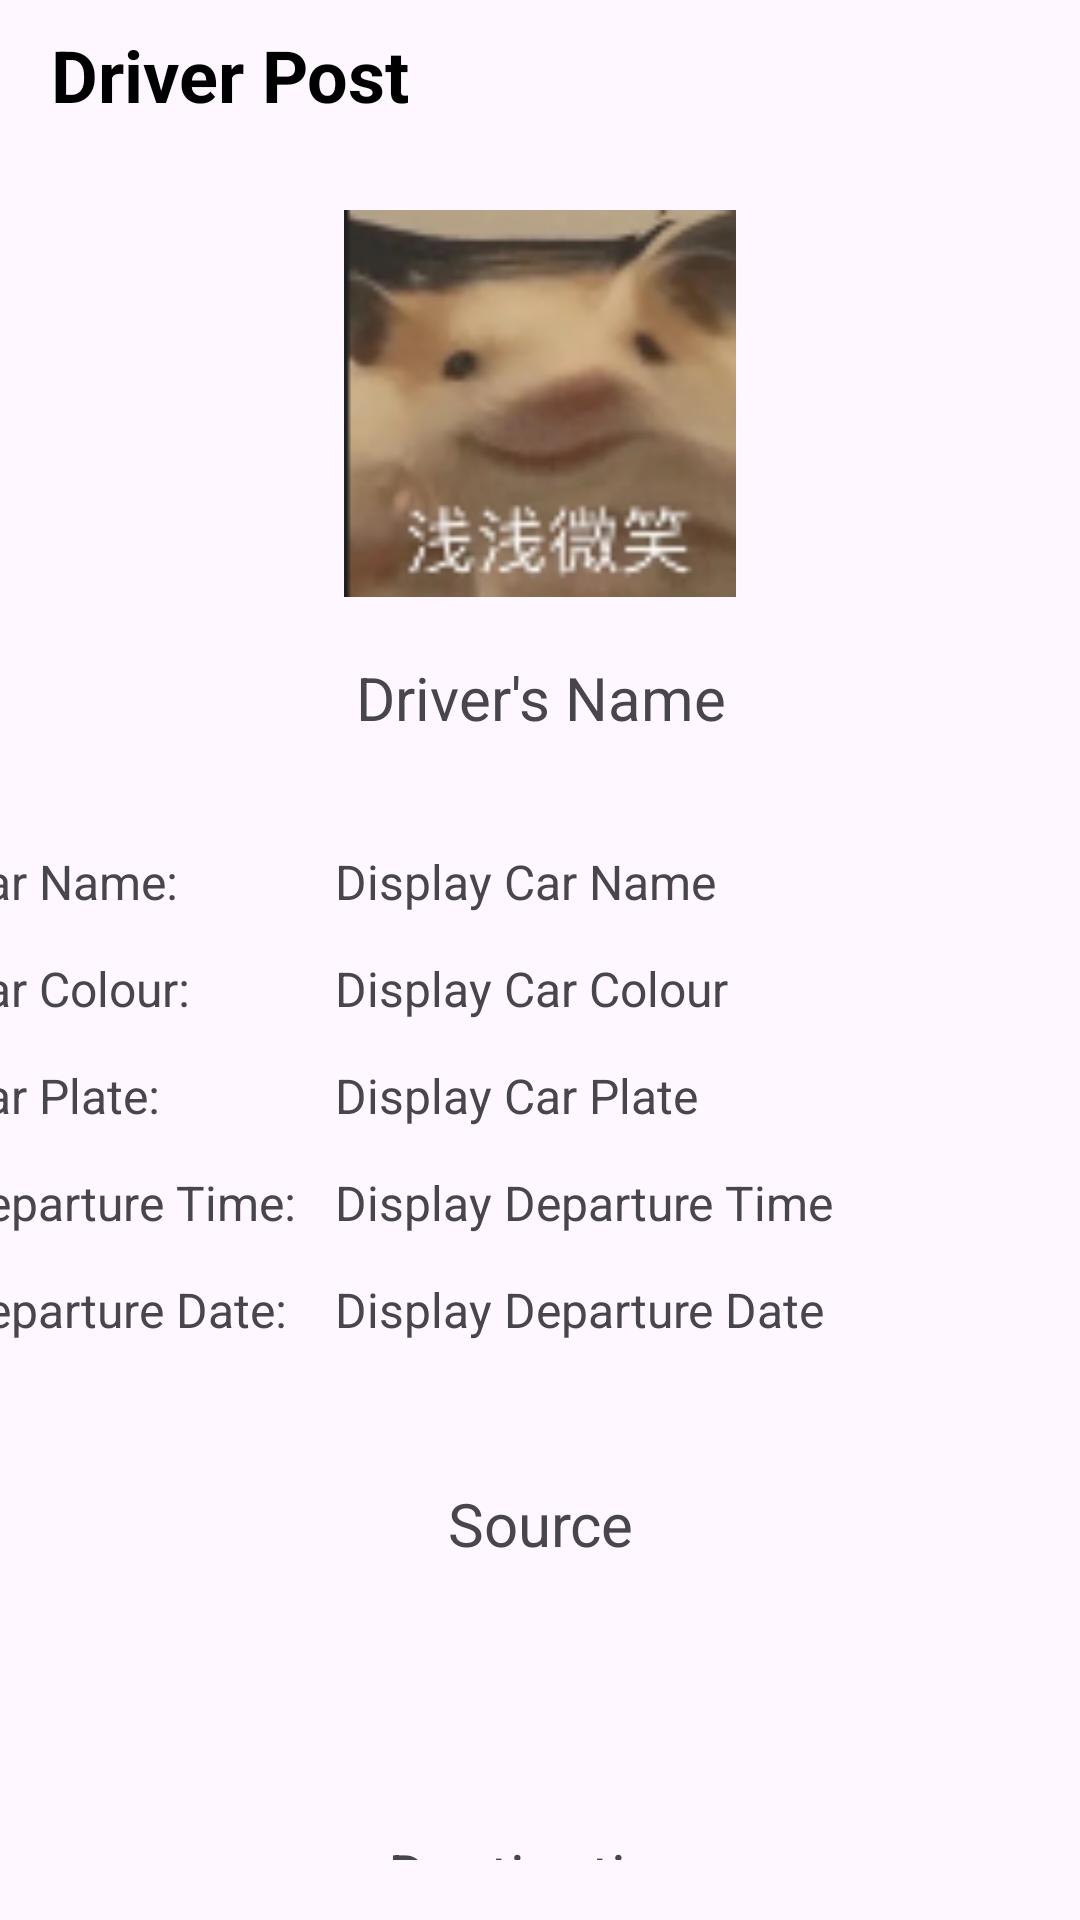

Produce the Android XML layout that renders to this screen, including the resource entries it uses.
<!-- AndroidManifest.xml: application theme Theme.TumpangMou -->
<!-- res/layout/fragment_driver_post.xml -->
<?xml version="1.0" encoding="utf-8"?>
<FrameLayout xmlns:android="http://schemas.android.com/apk/res/android"
    xmlns:app="http://schemas.android.com/apk/res-auto"
    xmlns:tools="http://schemas.android.com/tools"
    android:layout_width="match_parent"
    android:layout_height="match_parent"
    tools:context=".ui.rides.DriverPostFragment">

    <androidx.constraintlayout.widget.ConstraintLayout
        android:layout_width="match_parent"
        android:layout_height="wrap_content">

        <Button
            android:id="@+id/buttonBackToLoadPost"
            android:layout_width="68dp"
            android:layout_height="50dp"
            android:background="#00FFFFFF"
            app:icon="@drawable/baseline_arrow_back_24"
            app:iconSize="30dp"
            app:iconTint="#000000"
            app:layout_constraintBottom_toBottomOf="parent"
            app:layout_constraintStart_toStartOf="parent"
            app:layout_constraintTop_toTopOf="parent" />

        <TextView
            android:id="@+id/driverPostTitle"
            android:layout_width="343dp"
            android:layout_height="50dp"
            android:gravity="start|center_vertical"
            android:text="@string/driver_post_title"
            android:textColor="#000000"
            android:textSize="24sp"
            android:textStyle="bold"
            app:layout_constraintBottom_toBottomOf="parent"
            app:layout_constraintEnd_toEndOf="parent"
            app:layout_constraintTop_toTopOf="parent"
            app:layout_constraintVertical_bias="0.0" />

    </androidx.constraintlayout.widget.ConstraintLayout>

    <LinearLayout
        android:layout_width="match_parent"
        android:layout_height="match_parent"
        android:orientation="vertical"
        android:layout_marginTop="50dp">

        <ImageView
            android:id="@+id/driverImage"
            android:layout_width="match_parent"
            android:layout_height="129dp"
            android:layout_marginTop="20dp"
            android:src="@drawable/profile" />

        <TextView
            android:id="@+id/textViewDriverPostName"
            android:layout_width="match_parent"
            android:layout_height="wrap_content"
            android:text="@string/driver_post_driver_name"
            android:padding="20dp"
            android:textSize="20sp"
            android:gravity="center_horizontal"
            />

        <LinearLayout
            android:id="@+id/linearLayoutDriverDetails"
            android:layout_width="411dp"
            android:layout_height="wrap_content"
            android:layout_gravity="center_horizontal"
            android:layout_marginTop="10dp"
            android:orientation="vertical">

            <LinearLayout
                android:id="@+id/linearLayoutCarName"
                android:layout_width="match_parent"
                android:layout_height="wrap_content"
                android:orientation="horizontal"
                android:paddingTop="7dp"
                android:paddingBottom="7dp">

                <TextView
                    android:id="@+id/textViewCarName"
                    android:layout_width="0dp"
                    android:layout_height="wrap_content"
                    android:layout_weight="0.5"
                    android:paddingStart="10dp"
                    android:paddingEnd="0dp"
                    android:text="@string/driver_post_car_name"
                    android:textSize="16sp" />

                <TextView
                    android:id="@+id/textViewEditCarName"
                    android:layout_width="0dp"
                    android:layout_height="wrap_content"
                    android:layout_weight="1"
                    android:text="@string/driver_post_display_car_name"
                    android:textSize="16sp" />
            </LinearLayout>

            <LinearLayout
                android:id="@+id/lienarLayoutCarColour"
                android:layout_width="match_parent"
                android:layout_height="wrap_content"
                android:orientation="horizontal"
                android:paddingTop="7dp"
                android:paddingBottom="7dp">

                <TextView
                    android:id="@+id/textViewCarColour"
                    android:layout_width="0dp"
                    android:layout_height="wrap_content"
                    android:layout_weight="0.5"
                    android:paddingStart="10dp"
                    android:paddingEnd="0dp"
                    android:text="@string/driver_post_car_colour"
                    android:textSize="16sp" />

                <TextView
                    android:id="@+id/textViewEditCarColour"
                    android:layout_width="0dp"
                    android:layout_height="wrap_content"
                    android:layout_weight="1"
                    android:text="@string/driver_post_display_car_colour"
                    android:textSize="16sp" />
            </LinearLayout>

            <LinearLayout
                android:id="@+id/lienarLayoutCarPlate"
                android:layout_width="match_parent"
                android:layout_height="wrap_content"
                android:orientation="horizontal"
                android:paddingTop="7dp"
                android:paddingBottom="7dp">

                <TextView
                    android:id="@+id/textViewCarPlate"
                    android:layout_width="0dp"
                    android:layout_height="wrap_content"
                    android:layout_weight="0.5"
                    android:paddingStart="10dp"
                    android:paddingEnd="0dp"
                    android:text="@string/driver_post_car_plate"
                    android:textSize="16sp" />

                <TextView
                    android:id="@+id/textViewEditCarPlate"
                    android:layout_width="0dp"
                    android:layout_height="wrap_content"
                    android:layout_weight="1"
                    android:text="@string/driver_post_display_car_plate"
                    android:textSize="16sp" />
            </LinearLayout>

            <LinearLayout
                android:id="@+id/linearLayoutDepartureTime"
                android:layout_width="match_parent"
                android:layout_height="wrap_content"
                android:orientation="horizontal"
                android:paddingTop="7dp"
                android:paddingBottom="7dp">

                <TextView
                    android:id="@+id/textViewDepartureTime"
                    android:layout_width="0dp"
                    android:layout_height="wrap_content"
                    android:layout_weight="0.5"
                    android:paddingStart="10dp"
                    android:paddingEnd="0dp"
                    android:text="@string/driver_post_departure_time"
                    android:textSize="16sp" />

                <TextView
                    android:id="@+id/textViewEditDepartureTime"
                    android:layout_width="0dp"
                    android:layout_height="wrap_content"
                    android:layout_weight="1"
                    android:text="@string/driver_post_display_departure_time"
                    android:textSize="16sp" />
            </LinearLayout>

            <LinearLayout
                android:id="@+id/linearLayoutDepartureDate"
                android:layout_width="match_parent"
                android:layout_height="wrap_content"
                android:orientation="horizontal"
                android:paddingTop="7dp"
                android:paddingBottom="7dp">

                <TextView
                    android:id="@+id/textViewDepartureDate"
                    android:layout_width="0dp"
                    android:layout_height="wrap_content"
                    android:layout_weight="0.5"
                    android:paddingStart="10dp"
                    android:paddingEnd="0dp"
                    android:text="@string/driver_post_departure_date"
                    android:textSize="16sp" />

                <TextView
                    android:id="@+id/textViewEditDepartureDate"
                    android:layout_width="0dp"
                    android:layout_height="wrap_content"
                    android:layout_weight="1"
                    android:text="@string/driver_post_display_departure_date"
                    android:textSize="16sp" />
            </LinearLayout>

        </LinearLayout>

        <LinearLayout
            android:id="@+id/linearLayoutSourceDestination"
            android:layout_width="match_parent"
            android:layout_height="wrap_content"
            android:layout_marginTop="20dp"
            android:orientation="vertical">

            <TextView
                android:id="@+id/textViewSource"
                android:layout_width="match_parent"
                android:layout_height="wrap_content"
                android:gravity="center_horizontal"
                android:paddingTop="20dp"
                android:paddingBottom="20dp"
                android:text="@string/driver_post_source"
                android:textSize="20sp" />

            <ImageView
                android:id="@+id/imageViewSourceDestination"
                android:layout_width="match_parent"
                android:layout_height="50dp"
                android:src="@drawable/baseline_swap_horiz_24" />

            <TextView
                android:id="@+id/textViewDestination"
                android:layout_width="match_parent"
                android:layout_height="wrap_content"
                android:gravity="center_horizontal"
                android:paddingTop="20dp"
                android:paddingBottom="20dp"
                android:text="@string/driver_post_destination"
                android:textSize="20sp" />
        </LinearLayout>

        <LinearLayout
            android:layout_width="match_parent"
            android:layout_height="match_parent"
            android:gravity="start|center_vertical"
            android:orientation="horizontal">

            <TextView
                android:id="@+id/textViewPriceFree"
                android:layout_width="0dp"
                android:layout_height="wrap_content"
                android:layout_weight="1"
                android:textSize="18sp"
                android:paddingStart="15dp"
                android:paddingEnd="0dp"
                android:text="@string/driver_post_price_free" />

            <Button
                android:id="@+id/button"
                android:layout_width="0dp"
                android:layout_height="wrap_content"
                android:layout_weight="0.6"
                android:text="@string/driver_post_book"
                android:layout_marginEnd="15dp"
                app:cornerRadius="40dp" />
        </LinearLayout>

    </LinearLayout>

</FrameLayout>
<!-- resources referenced by this layout -->
<resources>
  <!-- drawable profile: png bitmap (drawable, 13230 bytes) -->
  <string name="driver_post_book">Book</string>
  <string name="driver_post_car_colour">Car Colour:</string>
  <string name="driver_post_car_name">Car Name:</string>
  <string name="driver_post_car_plate">Car Plate:</string>
  <string name="driver_post_departure_date">Departure Date:</string>
  <string name="driver_post_departure_time">Departure Time:</string>
  <string name="driver_post_destination">Destination</string>
  <string name="driver_post_display_car_colour">Display Car Colour</string>
  <string name="driver_post_display_car_name">Display Car Name</string>
  <string name="driver_post_display_car_plate">Display Car Plate</string>
  <string name="driver_post_display_departure_date">Display Departure Date</string>
  <string name="driver_post_display_departure_time">Display Departure Time</string>
  <string name="driver_post_driver_name">Driver\'s Name</string>
  <string name="driver_post_price_free">Price/Free</string>
  <string name="driver_post_source">Source</string>
  <string name="driver_post_title">Driver Post</string>
  <style name="Theme.TumpangMou" parent="Base.Theme.TumpangMou" />
  <style name="Base.Theme.TumpangMou" parent="Theme.Material3.DayNight.NoActionBar">
          
          
      </style>
</resources>
